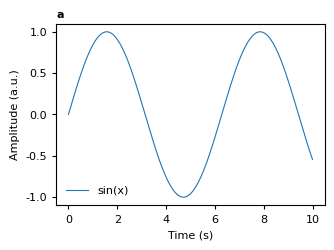

Reproduce this figure in Python.
import matplotlib as mpl
import matplotlib.pyplot as plt

def mm_to_in(mm):
    return mm / 25.4

def set_nature_rcparams(base_fontsize=8):
    mpl.rcParams.update({
        # 字體（sans-serif；優先 Arial/Helvetica）
        "font.family": "sans-serif",
        "font.sans-serif": ["Arial", "Helvetica", "DejaVu Sans"],

        # 字級：以 8 pt 為基準（縮放後仍可讀）
        "font.size": base_fontsize,
        "axes.titlesize": base_fontsize,
        "axes.labelsize": base_fontsize,
        "xtick.labelsize": base_fontsize,
        "ytick.labelsize": base_fontsize,
        "legend.fontsize": base_fontsize,

        # 線寬：0.5–1 pt
        "axes.linewidth": 0.8,
        "lines.linewidth": 0.8,
        "grid.linewidth": 0.5,
        "xtick.major.width": 0.8,
        "ytick.major.width": 0.8,
        "xtick.minor.width": 0.6,
        "ytick.minor.width": 0.6,
        "xtick.major.size": 3.0,
        "ytick.major.size": 3.0,

        # 白底、乾淨
        "figure.facecolor": "white",
        "axes.facecolor": "white",
        "savefig.facecolor": "white",

        # PDF/PS 字體嵌入（避免審稿端字體被替換）
        "pdf.fonttype": 42,  # TrueType
        "ps.fonttype": 42,
    })

def make_figure(width_mm=88, height_mm=60):
    fig = plt.figure(figsize=(mm_to_in(width_mm), mm_to_in(height_mm)))
    return fig

def add_panel_label(ax, label, x=0.0, y=1.02):
    # Nature 常見：小寫粗體 a, b, c...
    ax.text(x, y, label, transform=ax.transAxes,
            fontsize=8, fontweight="bold", va="bottom", ha="left")

def save_outputs(fig, out_prefix, dpi_tiff=300):
    # 1) 向量：PDF（線圖/統計圖優先）
    fig.savefig(f"{out_prefix}.pdf", bbox_inches="tight")

    # 2) 點陣：TIFF（影像/投稿系統可能需要）
    fig.savefig(f"{out_prefix}.tiff", dpi=dpi_tiff, bbox_inches="tight")

# ======== 使用示例 ========
set_nature_rcparams(base_fontsize=8)

# 單欄圖：88 mm 寬（Nature Communications 欄寬） [oai_citation:13‡Nature](https://www.nature.com/ncomms/submit/how-to-submit?utm_source=chatgpt.com)
fig = make_figure(width_mm=88, height_mm=60)
ax = fig.add_subplot(1,1,1)

# 畫圖（示例）
import numpy as np
x = np.linspace(0, 10, 200)
ax.plot(x, np.sin(x), label="sin(x)")
ax.set_xlabel("Time (s)")
ax.set_ylabel("Amplitude (a.u.)")
ax.legend(frameon=False)
add_panel_label(ax, "a")

save_outputs(fig, "Fig1a_single_column", dpi_tiff=300)
plt.close(fig)
